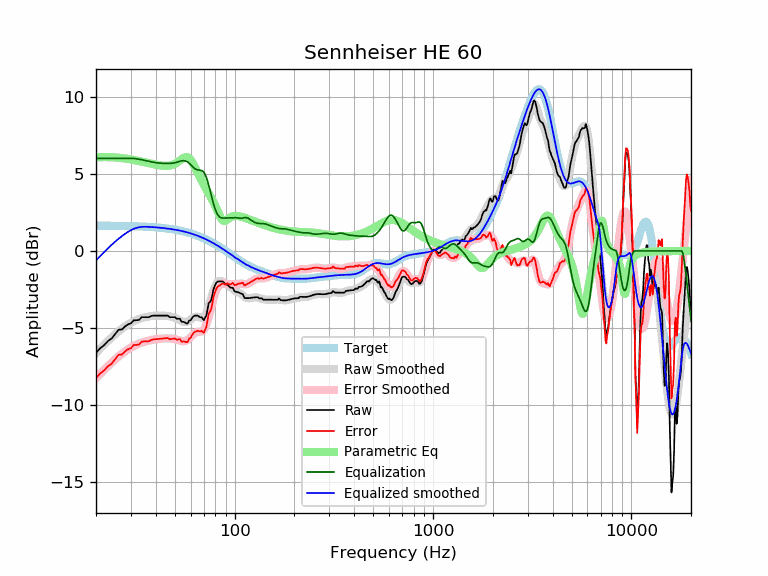

The file beside this chart, header and first rows:
frequency, raw, error, smoothed, error_smoothed, equalization, parametric_eq, equalized_raw, equalized_smoothed, target
20, -6.60, -8.24, -6.61, -8.25, 6.00, 6.06, -0.60, -0.61, 1.64
21, -6.30, -7.94, -6.33, -7.97, 6.00, 6.08, -0.30, -0.33, 1.64
22, -6.10, -7.74, -6.07, -7.70, 6.00, 6.08, -0.10, -0.07, 1.64
23, -5.83, -7.46, -5.82, -7.46, 6.00, 6.08, 0.17, 0.18, 1.63
24, -5.67, -7.30, -5.60, -7.23, 6.00, 6.07, 0.33, 0.40, 1.63
25, -5.38, -7.01, -5.39, -7.02, 6.00, 6.06, 0.62, 0.61, 1.63
26, -5.10, -6.73, -5.21, -6.83, 6.00, 6.04, 0.90, 0.79, 1.62
27, -5.09, -6.71, -5.04, -6.66, 6.00, 6.02, 0.91, 0.96, 1.62
28, -4.89, -6.51, -4.89, -6.51, 6.00, 5.99, 1.11, 1.11, 1.62
29, -4.76, -6.37, -4.76, -6.38, 6.00, 5.96, 1.24, 1.24, 1.61
30, -4.69, -6.30, -4.65, -6.26, 6.00, 5.93, 1.31, 1.35, 1.61
31, -4.49, -6.09, -4.56, -6.16, 5.99, 5.90, 1.50, 1.43, 1.60
32, -4.49, -6.09, -4.48, -6.07, 5.97, 5.86, 1.48, 1.50, 1.60
33, -4.47, -6.06, -4.41, -6.00, 5.94, 5.82, 1.48, 1.54, 1.59
34, -4.29, -5.87, -4.35, -5.94, 5.91, 5.79, 1.62, 1.56, 1.58
35, -4.29, -5.87, -4.31, -5.88, 5.88, 5.75, 1.59, 1.57, 1.58
36, -4.29, -5.86, -4.27, -5.84, 5.84, 5.72, 1.55, 1.57, 1.57
37, -4.29, -5.85, -4.24, -5.80, 5.80, 5.68, 1.51, 1.56, 1.56
38, -4.22, -5.77, -4.22, -5.77, 5.77, 5.65, 1.55, 1.55, 1.55
39, -4.19, -5.73, -4.20, -5.74, 5.74, 5.62, 1.55, 1.54, 1.54
40, -4.19, -5.72, -4.19, -5.72, 5.72, 5.59, 1.53, 1.53, 1.53
41, -4.19, -5.71, -4.19, -5.70, 5.70, 5.56, 1.51, 1.52, 1.52
42, -4.19, -5.69, -4.18, -5.69, 5.69, 5.54, 1.50, 1.51, 1.51
43, -4.19, -5.68, -4.19, -5.68, 5.68, 5.53, 1.49, 1.49, 1.49
44, -4.19, -5.67, -4.19, -5.67, 5.67, 5.52, 1.48, 1.48, 1.48
45, -4.19, -5.65, -4.20, -5.67, 5.67, 5.51, 1.48, 1.46, 1.46
46, -4.19, -5.64, -4.22, -5.67, 5.67, 5.52, 1.48, 1.45, 1.45
47, -4.29, -5.72, -4.24, -5.67, 5.67, 5.53, 1.38, 1.43, 1.43
48, -4.29, -5.71, -4.26, -5.68, 5.68, 5.56, 1.39, 1.42, 1.42
49, -4.29, -5.69, -4.30, -5.69, 5.69, 5.60, 1.40, 1.40, 1.40
50, -4.29, -5.67, -4.34, -5.72, 5.72, 5.65, 1.43, 1.38, 1.38
51, -4.39, -5.75, -4.39, -5.74, 5.74, 5.71, 1.35, 1.36, 1.36
52, -4.39, -5.73, -4.44, -5.78, 5.78, 5.78, 1.39, 1.34, 1.34
53, -4.40, -5.71, -4.49, -5.81, 5.81, 5.86, 1.41, 1.32, 1.32
54, -4.59, -5.89, -4.54, -5.84, 5.84, 5.94, 1.25, 1.29, 1.29
55, -4.59, -5.86, -4.58, -5.85, 5.85, 6.01, 1.26, 1.27, 1.27
56, -4.62, -5.87, -4.60, -5.84, 5.84, 6.06, 1.22, 1.25, 1.25
57, -4.69, -5.91, -4.59, -5.81, 5.81, 6.08, 1.12, 1.22, 1.22
58, -4.69, -5.89, -4.56, -5.76, 5.76, 6.07, 1.07, 1.19, 1.19
59, -4.51, -5.68, -4.51, -5.68, 5.68, 6.01, 1.17, 1.17, 1.17
60, -4.49, -5.63, -4.45, -5.59, 5.59, 5.91, 1.09, 1.14, 1.14
61, -4.34, -5.45, -4.38, -5.49, 5.49, 5.77, 1.15, 1.11, 1.11
62, -4.23, -5.31, -4.32, -5.40, 5.40, 5.61, 1.17, 1.08, 1.08
63, -4.19, -5.24, -4.28, -5.33, 5.33, 5.44, 1.14, 1.05, 1.05
64, -4.19, -5.21, -4.26, -5.28, 5.28, 5.26, 1.09, 1.02, 1.02
65, -4.19, -5.18, -4.27, -5.25, 5.25, 5.08, 1.06, 0.99, 0.99
66, -4.24, -5.20, -4.29, -5.24, 5.24, 4.90, 1.00, 0.95, 0.95
67, -4.30, -5.21, -4.32, -5.24, 5.24, 4.74, 0.94, 0.92, 0.92
68, -4.29, -5.17, -4.33, -5.22, 5.22, 4.58, 0.93, 0.88, 0.88
69, -4.39, -5.24, -4.32, -5.17, 5.17, 4.42, 0.78, 0.85, 0.85
70, -4.49, -5.30, -4.27, -5.08, 5.08, 4.28, 0.59, 0.81, 0.81
71, -4.31, -5.09, -4.17, -4.95, 4.95, 4.14, 0.64, 0.78, 0.78
72, -4.19, -4.93, -4.02, -4.76, 4.76, 4.00, 0.57, 0.74, 0.74
73, -3.76, -4.47, -3.83, -4.53, 4.53, 3.87, 0.77, 0.70, 0.70
74, -3.38, -4.04, -3.60, -4.26, 4.26, 3.74, 0.88, 0.66, 0.66
75, -3.32, -3.94, -3.35, -3.97, 3.97, 3.60, 0.66, 0.62, 0.62
76, -3.21, -3.80, -3.09, -3.68, 3.68, 3.47, 0.46, 0.59, 0.59
77, -2.93, -3.48, -2.84, -3.39, 3.39, 3.33, 0.46, 0.55, 0.55
78, -2.53, -3.04, -2.61, -3.12, 3.12, 3.19, 0.58, 0.51, 0.51
79, -2.34, -2.80, -2.41, -2.87, 2.87, 3.05, 0.54, 0.47, 0.47
... 553 more rows
